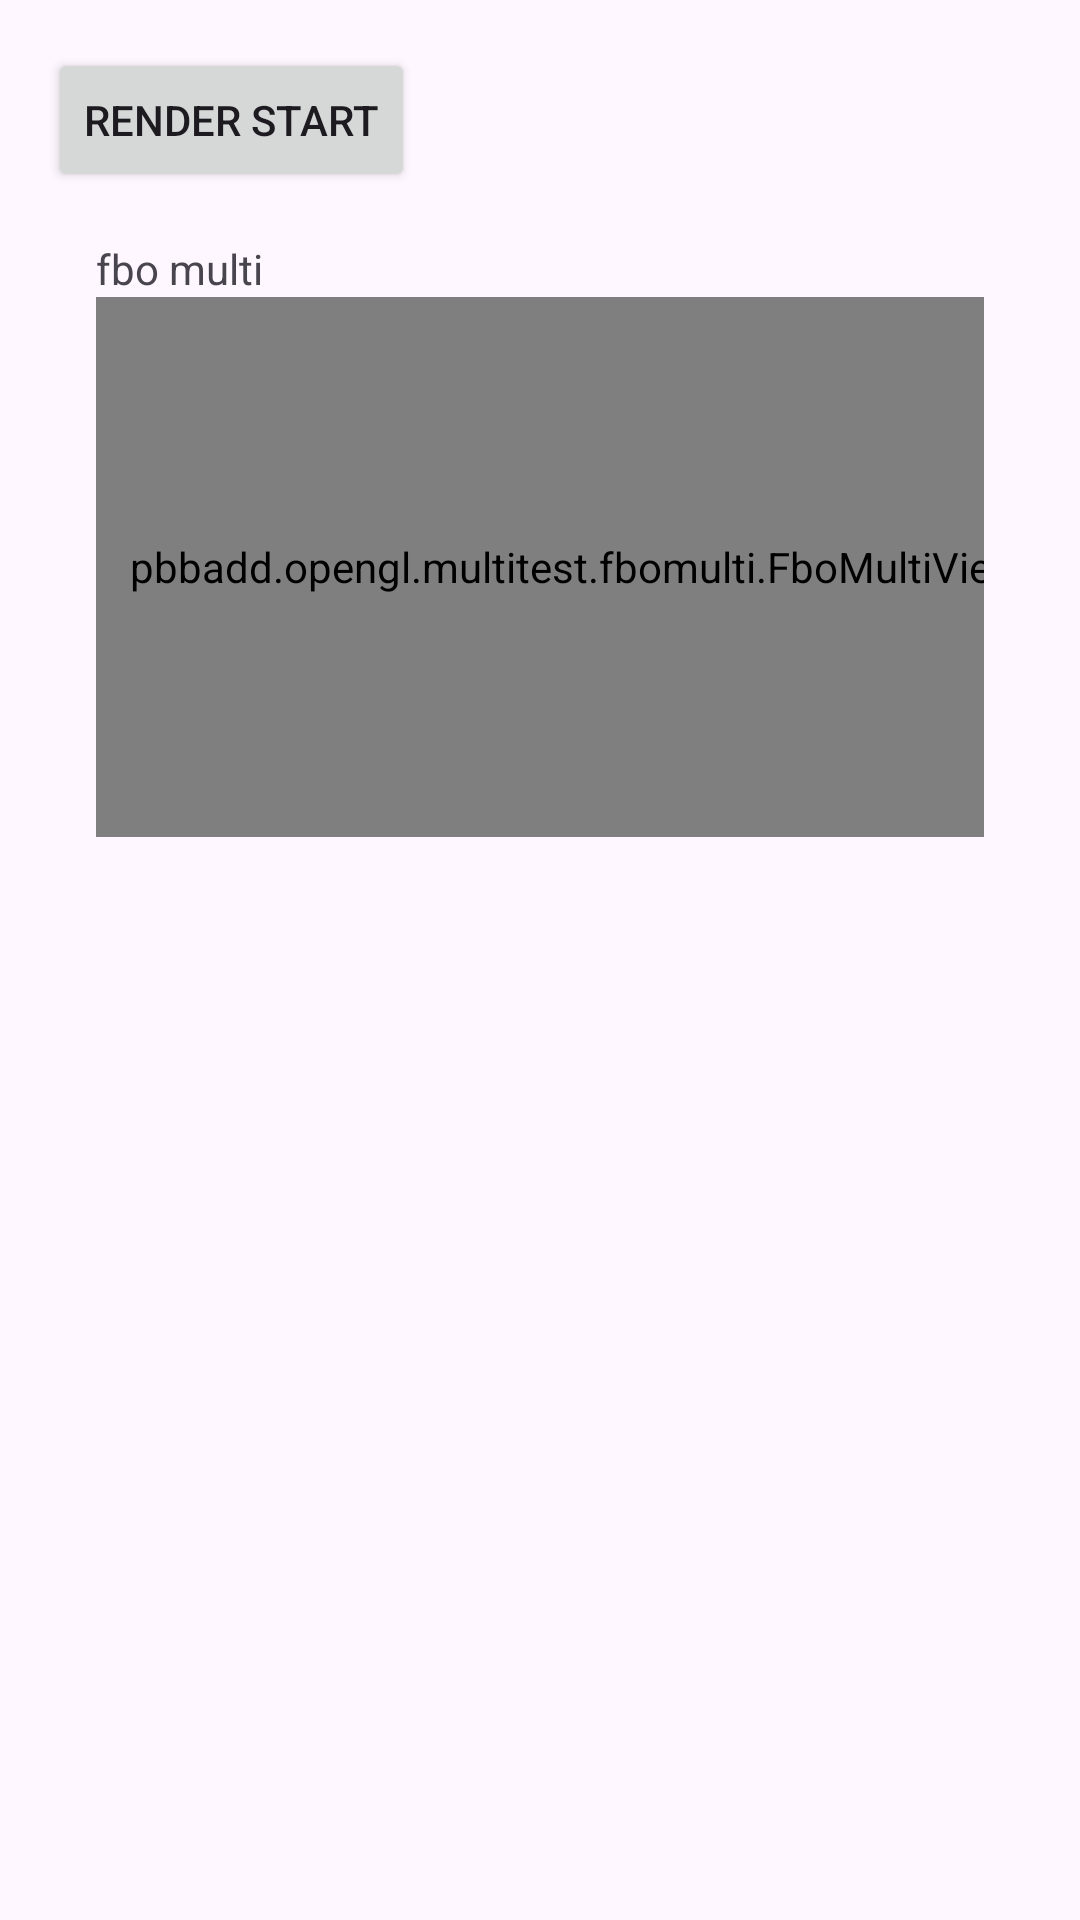

This screen was rendered from an Android layout file. Write that file and the resources it references.
<!-- AndroidManifest.xml: application theme Theme.MultiTest -->
<!-- res/layout/activity_fbo_multi.xml -->
<?xml version="1.0" encoding="utf-8"?>
<androidx.constraintlayout.widget.ConstraintLayout xmlns:android="http://schemas.android.com/apk/res/android"
    xmlns:app="http://schemas.android.com/apk/res-auto"
    xmlns:tools="http://schemas.android.com/tools"
    android:id="@+id/main"
    android:layout_width="match_parent"
    android:layout_height="match_parent"
    tools:context=".fbomulti.ActivityFboMulti">

    <LinearLayout
        android:layout_width="match_parent"
        android:layout_height="match_parent"
        android:orientation="vertical"
        android:padding="16dp">
        <Button
            android:id="@+id/btn_render_start"
            android:layout_width="wrap_content"
            android:layout_height="wrap_content"
            android:text="render start"/>
        <ScrollView
            android:layout_width="match_parent"
            android:layout_height="wrap_content"
            android:padding="16dp">
            <LinearLayout
                android:layout_width="match_parent"
                android:layout_height="wrap_content"
                android:orientation="vertical">
                <TextView
                    android:text="fbo multi"
                    android:layout_width="wrap_content"
                    android:layout_height="wrap_content"/>
                <pbbadd.opengl.multitest.fbomulti.FboMultiView
                    android:id="@+id/fbo_multi_view"
                    android:layout_width="960px"
                    android:layout_height="540px"/>
            </LinearLayout>
        </ScrollView>
    </LinearLayout>

</androidx.constraintlayout.widget.ConstraintLayout>
<!-- resources referenced by this layout -->
<resources>
  <style name="Theme.MultiTest" parent="Base.Theme.MultiTest" />
  <style name="Base.Theme.MultiTest" parent="Theme.Material3.DayNight.NoActionBar">
          
          
      </style>
</resources>
